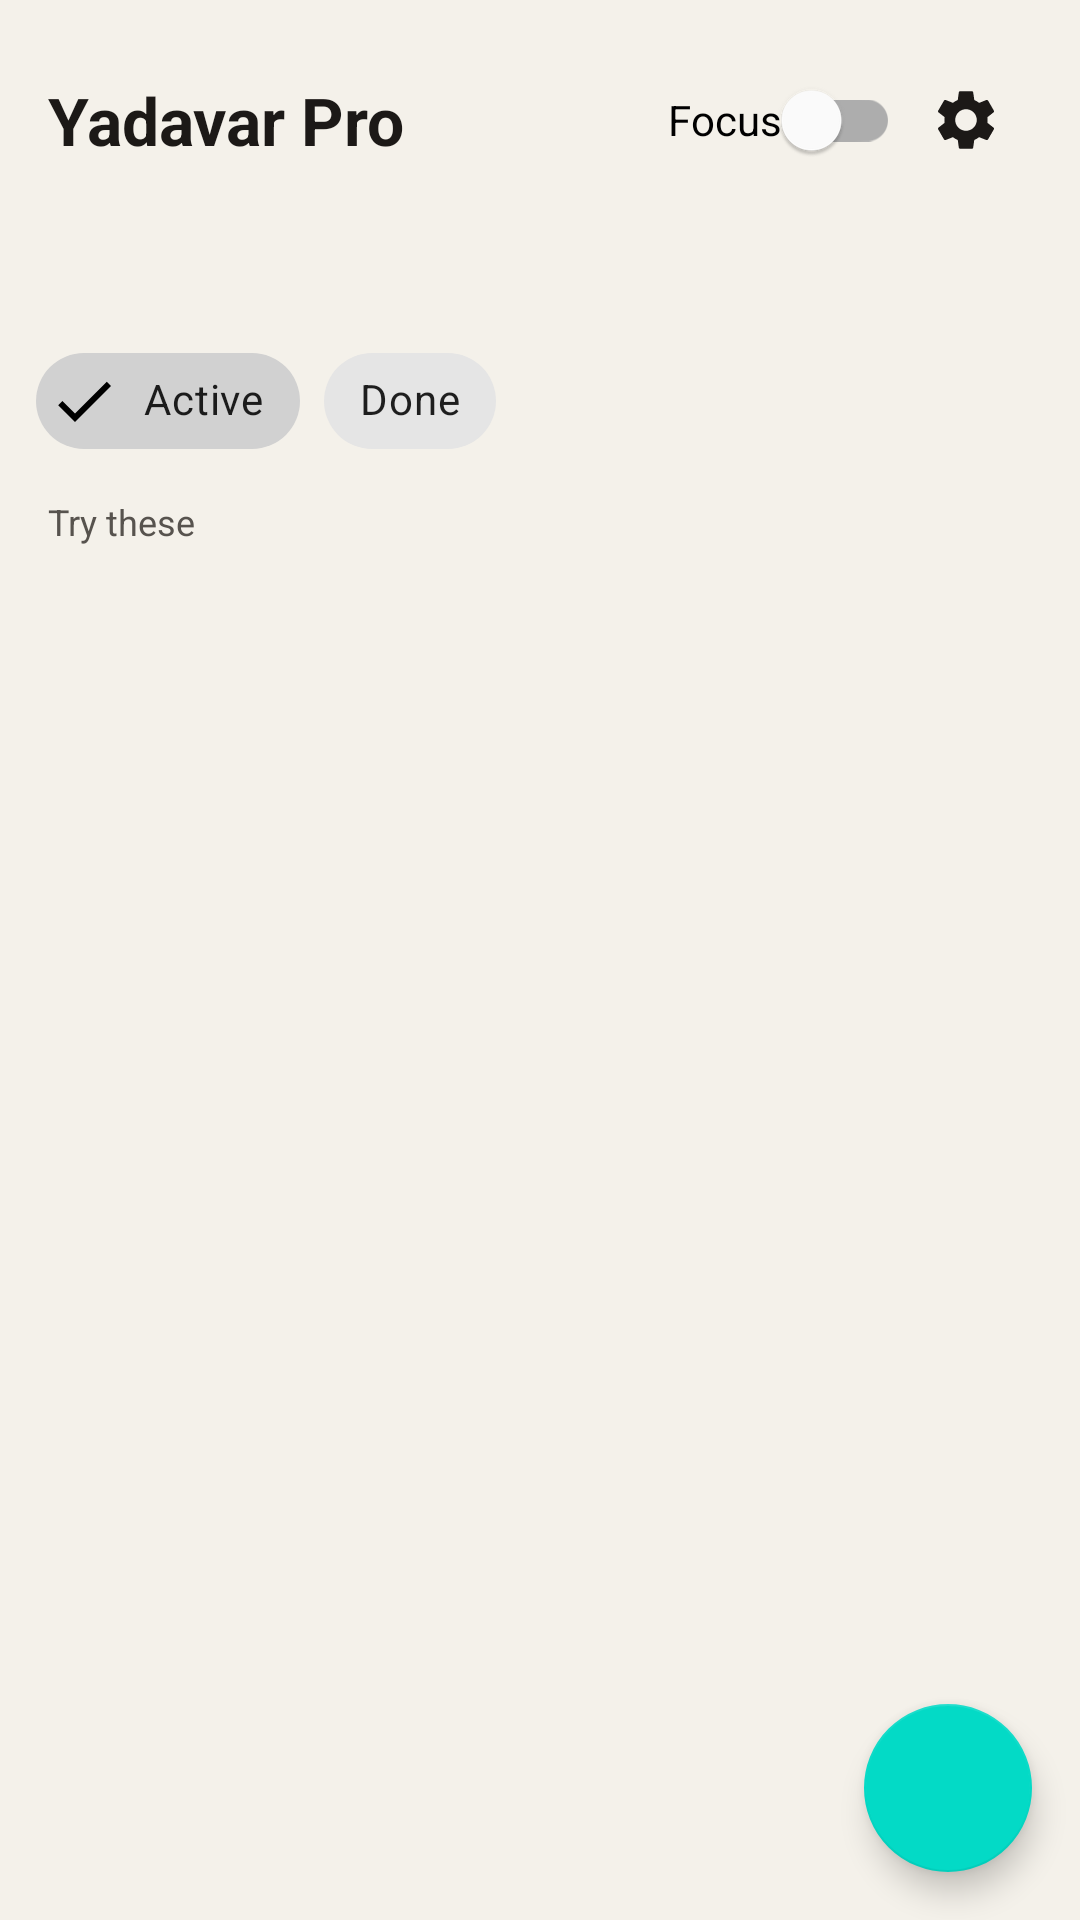

The Android layout XML behind this screen, and the referenced resources:
<!-- AndroidManifest.xml: application theme Theme.Yadavar -->
<!-- res/layout/fragment_reminders.xml -->
<?xml version="1.0" encoding="utf-8"?>
<androidx.coordinatorlayout.widget.CoordinatorLayout
    xmlns:android="http://schemas.android.com/apk/res/android"
    xmlns:app="http://schemas.android.com/apk/res-auto"
    android:layout_width="match_parent"
    android:layout_height="match_parent"
    android:background="@color/background">

    <LinearLayout
        android:layout_width="match_parent"
        android:layout_height="match_parent"
        android:orientation="vertical">

        <LinearLayout
            android:layout_width="match_parent"
            android:layout_height="wrap_content"
            android:gravity="center_vertical"
            android:paddingHorizontal="16dp"
            android:paddingTop="16dp"
            android:paddingBottom="8dp">

            <TextView
                android:layout_width="0dp"
                android:layout_height="wrap_content"
                android:layout_weight="1"
                android:text="@string/app_name"
                android:textColor="@color/text_primary"
                android:textSize="22sp"
                android:textStyle="bold" />

            <com.google.android.material.switchmaterial.SwitchMaterial
                android:id="@+id/switch_focus_quick"
                android:layout_width="wrap_content"
                android:layout_height="wrap_content"
                android:text="@string/focus_short" />

            <ImageButton
                android:id="@+id/button_settings"
                android:layout_width="44dp"
                android:layout_height="44dp"
                android:background="?attr/selectableItemBackgroundBorderless"
                android:contentDescription="@string/settings_title"
                android:src="@drawable/ic_settings"
                app:tint="@color/text_primary" />
        </LinearLayout>

        <TextView
            android:id="@+id/banner_quiet"
            android:layout_width="match_parent"
            android:layout_height="wrap_content"
            android:background="@color/quiet_banner"
            android:padding="10dp"
            android:gravity="center"
            android:textColor="@color/on_quiet_banner"
            android:textSize="13sp"
            android:visibility="gone" />

        <TextView
            android:id="@+id/text_period_summary"
            android:layout_width="match_parent"
            android:layout_height="wrap_content"
            android:padding="10dp"
            android:gravity="center"
            android:textSize="13sp"
            android:textColor="@color/text_secondary" />

        <HorizontalScrollView
            android:layout_width="match_parent"
            android:layout_height="wrap_content"
            android:scrollbars="none"
            android:paddingStart="12dp">

            <com.google.android.material.chip.ChipGroup
                android:id="@+id/status_chips"
                android:layout_width="wrap_content"
                android:layout_height="wrap_content"
                app:singleSelection="true"
                app:selectionRequired="true">

                <com.google.android.material.chip.Chip
                    android:id="@+id/chip_active"
                    android:layout_width="wrap_content"
                    android:layout_height="wrap_content"
                    android:text="@string/filter_active"
                    android:checked="true"
                    style="@style/Widget.MaterialComponents.Chip.Filter" />

                <com.google.android.material.chip.Chip
                    android:id="@+id/chip_done"
                    android:layout_width="wrap_content"
                    android:layout_height="wrap_content"
                    android:text="@string/filter_done"
                    style="@style/Widget.MaterialComponents.Chip.Filter" />
            </com.google.android.material.chip.ChipGroup>
        </HorizontalScrollView>

        <HorizontalScrollView
            android:layout_width="match_parent"
            android:layout_height="wrap_content"
            android:scrollbars="none"
            android:paddingStart="12dp"
            android:paddingBottom="4dp">

            <com.google.android.material.chip.ChipGroup
                android:id="@+id/category_chips"
                android:layout_width="wrap_content"
                android:layout_height="wrap_content"
                app:singleSelection="true"
                app:selectionRequired="true" />
        </HorizontalScrollView>

        <TextView
            android:layout_width="match_parent"
            android:layout_height="wrap_content"
            android:text="@string/try_templates"
            android:textColor="@color/text_secondary"
            android:paddingHorizontal="16dp"
            android:paddingTop="4dp"
            android:textSize="12sp" />

        <HorizontalScrollView
            android:layout_width="match_parent"
            android:layout_height="wrap_content"
            android:scrollbars="none"
            android:paddingStart="12dp"
            android:paddingBottom="4dp">

            <LinearLayout
                android:id="@+id/templates_strip"
                android:layout_width="wrap_content"
                android:layout_height="wrap_content"
                android:orientation="horizontal" />
        </HorizontalScrollView>

        <FrameLayout
            android:layout_width="match_parent"
            android:layout_height="0dp"
            android:layout_weight="1">

            <androidx.recyclerview.widget.RecyclerView
                android:id="@+id/recycler_reminders"
                android:layout_width="match_parent"
                android:layout_height="match_parent"
                android:clipToPadding="false"
                android:paddingBottom="88dp" />

            <TextView
                android:id="@+id/empty_state"
                android:layout_width="wrap_content"
                android:layout_height="wrap_content"
                android:layout_gravity="center"
                android:text="@string/empty_state"
                android:textColor="@color/text_secondary"
                android:visibility="gone" />
        </FrameLayout>
    </LinearLayout>

    <com.google.android.material.floatingactionbutton.FloatingActionButton
        android:id="@+id/fab_add"
        android:layout_width="wrap_content"
        android:layout_height="wrap_content"
        android:layout_gravity="bottom|end"
        android:layout_margin="16dp"
        android:contentDescription="@string/add_reminder"
        android:src="@drawable/ic_add"
        app:tint="@android:color/white" />

</androidx.coordinatorlayout.widget.CoordinatorLayout>
<!-- resources referenced by this layout -->
<resources>
  <color name="background">#F4F1EA</color>
  <color name="on_quiet_banner">#134E4A</color>
  <color name="quiet_banner">#D9EDEA</color>
  <color name="text_primary">#1C1917</color>
  <color name="text_secondary">#57534E</color>
  <!-- drawable ic_settings (drawable) -->
  <vector xmlns:android="http://schemas.android.com/apk/res/android"
      android:width="24dp" android:height="24dp" android:viewportWidth="24" android:viewportHeight="24">
      <path android:fillColor="#1A1228" android:pathData="M19.14,12.94c0.04,-0.31 0.06,-0.63 0.06,-0.94s-0.02,-0.63 -0.06,-0.94l2.03,-1.58c0.18,-0.14 0.23,-0.41 0.12,-0.61l-1.92,-3.32c-0.12,-0.22 -0.37,-0.29 -0.59,-0.22l-2.39,0.96c-0.5,-0.38 -1.03,-0.7 -1.62,-0.94L14.4,2.81c-0.04,-0.24 -0.24,-0.41 -0.48,-0.41h-3.84c-0.24,0 -0.43,0.17 -0.47,0.41L9.25,5.35C8.66,5.59 8.12,5.92 7.63,6.29L5.24,5.33c-0.22,-0.08 -0.47,0 -0.59,0.22L2.74,8.87C2.62,9.08 2.66,9.34 2.86,9.48l2.03,1.58C4.84,11.37 4.82,11.69 4.82,12s0.02,0.63 0.06,0.94l-2.03,1.58c-0.18,0.14 -0.23,0.41 -0.12,0.61l1.92,3.32c0.12,0.22 0.37,0.29 0.59,0.22l2.39,-0.96c0.5,0.38 1.03,0.7 1.62,0.94l0.36,2.54c0.05,0.24 0.24,0.41 0.48,0.41h3.84c0.24,0 0.44,-0.17 0.47,-0.41l0.36,-2.54c0.59,-0.24 1.13,-0.56 1.62,-0.94l2.39,0.96c0.22,0.08 0.47,0 0.59,-0.22l1.92,-3.32c0.12,-0.22 0.07,-0.47 -0.12,-0.61L19.14,12.94zM12,15.6c-1.98,0 -3.6,-1.62 -3.6,-3.6s1.62,-3.6 3.6,-3.6s3.6,1.62 3.6,3.6S13.98,15.6 12,15.6z"/>
  </vector>
  <string name="add_reminder">Add reminder</string>
  <string name="app_name">Yadavar Pro</string>
  <string name="empty_state">No reminders yet</string>
  <string name="filter_active">Active</string>
  <string name="filter_done">Done</string>
  <string name="focus_short">Focus</string>
  <string name="settings_title">Settings</string>
  <string name="try_templates">Try these</string>
  <style name="Theme.Yadavar" parent="Theme.MaterialComponents.DayNight.NoActionBar">
          <item name="colorPrimary">@color/primary</item>
          <item name="colorPrimaryDark">@color/primary_dark</item>
          <item name="colorAccent">@color/accent</item>
      </style>
  <color name="primary">#0F766E</color>
  <color name="primary_dark">#134E4A</color>
  <color name="accent">#0D9488</color>
</resources>
